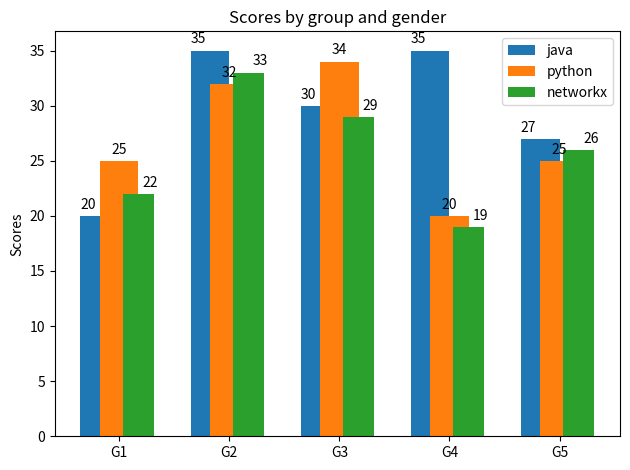

Write the Python code that produced this figure.
import matplotlib
import matplotlib.pyplot as plt
import numpy as np

java_means = (20, 35, 30, 35, 27)
python_means = (25, 32, 34, 20, 25)
networkX_means = (22, 33, 29, 19, 26)

ind = np.arange(len(java_means))  # the x locations for the groups
width = 0.35  # the width of the bars

fig, ax = plt.subplots()
rects1 = ax.bar(ind - width / 2, java_means, width,
                label='java')
rects2 = ax.bar(ind, python_means, width,
                label='python')
rects3 = ax.bar(ind + width / 2, networkX_means, width * 0.8,
                label='networkx')

# Add some text for labels, title and custom x-axis tick labels, etc.
ax.set_ylabel('Scores')
ax.set_title('Scores by group and gender')
ax.set_xticks(ind)
ax.set_xticklabels(('G1', 'G2', 'G3', 'G4', 'G5'))
ax.legend()


def autolabel(rects, xpos='center'):
    """
    Attach a text label above each bar in *rects*, displaying its height.

    *xpos* indicates which side to place the text w.r.t. the center of
    the bar. It can be one of the following {'center', 'right', 'left'}.
    """

    ha = {'center': 'center', 'right': 'left', 'left': 'right'}
    offset = {'center': 0, 'right': 1, 'left': -1}

    for rect in rects:
        height = rect.get_height()
        ax.annotate('{}'.format(height),
                    xy=(rect.get_x() + rect.get_width() / 2, height),
                    xytext=(offset[xpos] * 3, 3),  # use 3 points offset
                    textcoords="offset points",  # in both directions
                    ha=ha[xpos], va='bottom')


if __name__ == '__main__':
    autolabel(rects1, "left")
    autolabel(rects2, "center")
    autolabel(rects3, "right")

    fig.tight_layout()

    plt.show()
